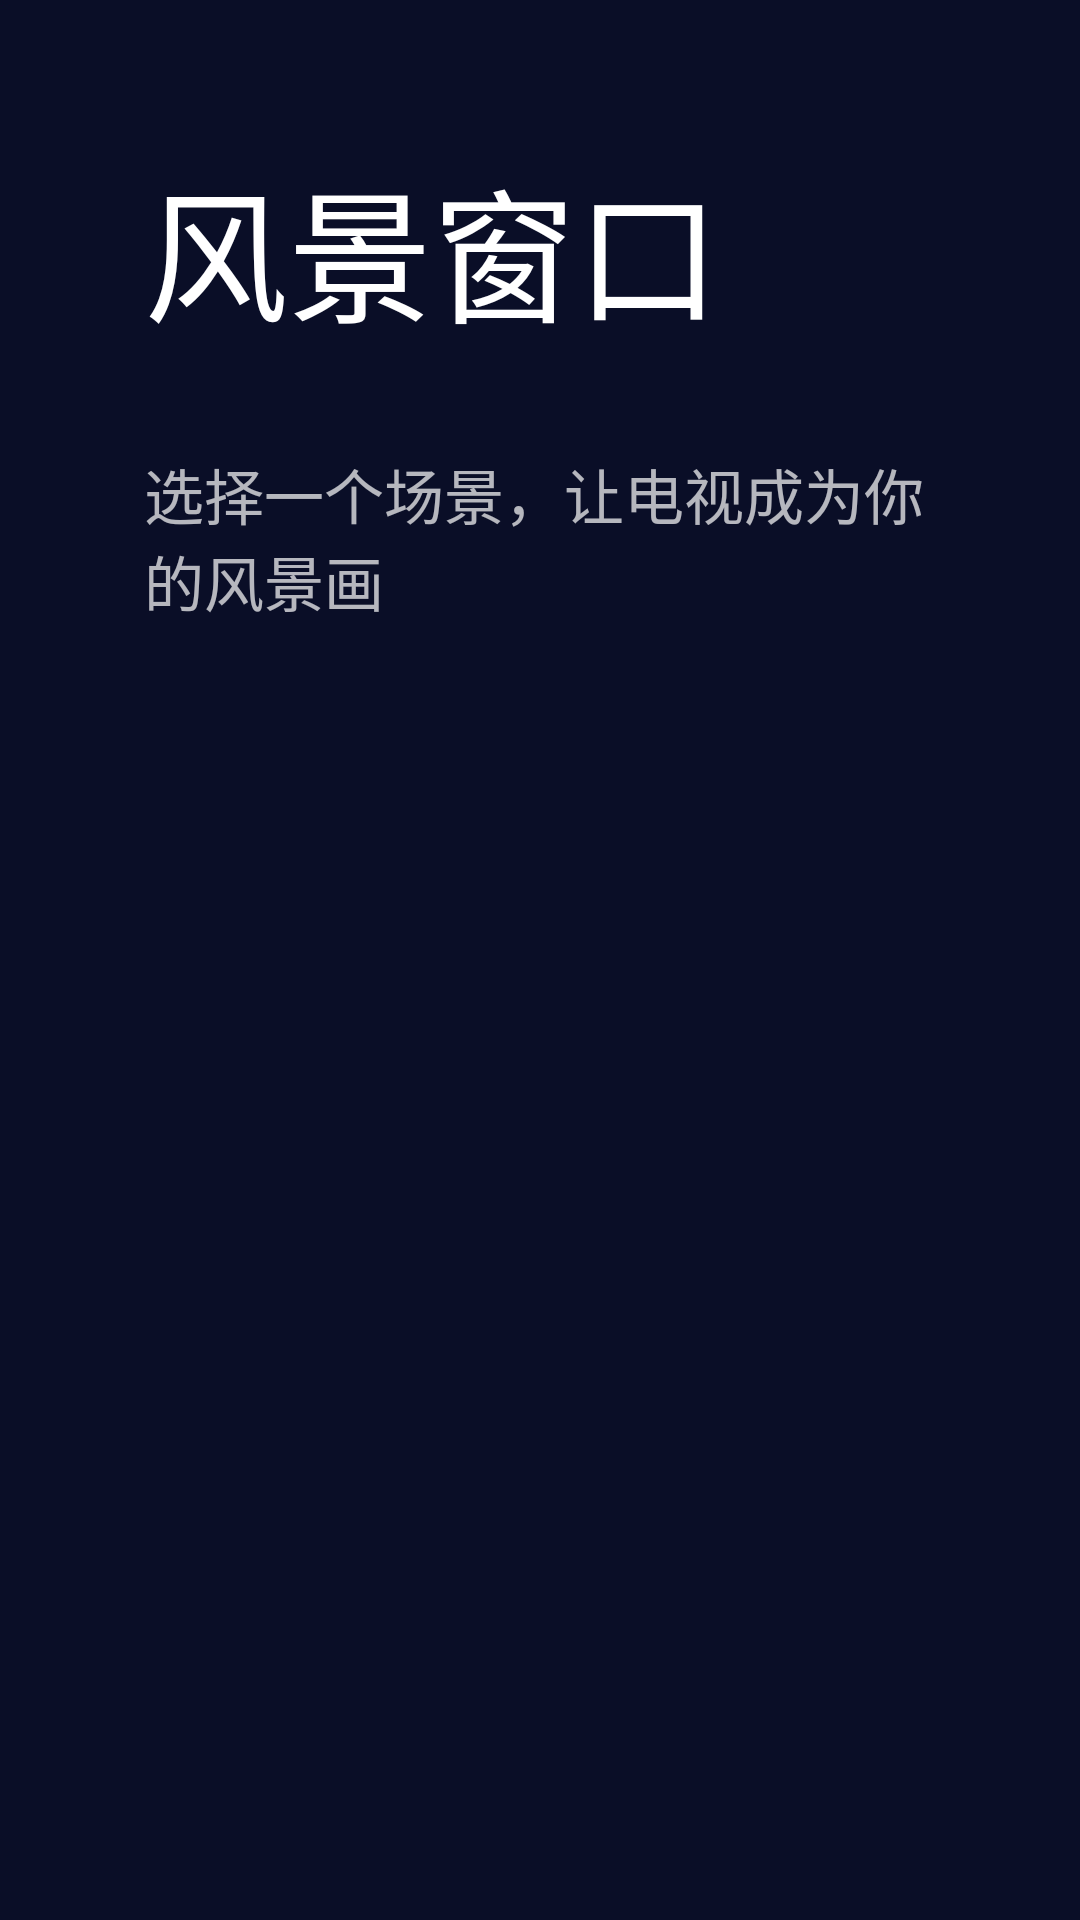

Android layout source for this screen:
<!-- AndroidManifest.xml: application theme Theme.SceneryWindow -->
<!-- res/layout/activity_main.xml -->
<?xml version="1.0" encoding="utf-8"?>
<LinearLayout xmlns:android="http://schemas.android.com/apk/res/android"
    android:layout_width="match_parent"
    android:layout_height="match_parent"
    android:orientation="vertical"
    android:background="@color/background_dark"
    android:padding="48dp">

    <TextView
        android:layout_width="wrap_content"
        android:layout_height="wrap_content"
        android:text="风景窗口"
        android:textSize="48sp"
        android:textColor="@color/white"
        android:fontFamily="sans-serif-light"
        android:layout_marginBottom="32dp" />

    <TextView
        android:layout_width="wrap_content"
        android:layout_height="wrap_content"
        android:text="选择一个场景，让电视成为你的风景画"
        android:textSize="20sp"
        android:textColor="@color/text_secondary"
        android:layout_marginBottom="48dp" />

    <androidx.recyclerview.widget.RecyclerView
        android:id="@+id/sceneryRecyclerView"
        android:layout_width="match_parent"
        android:layout_height="match_parent"
        android:clipToPadding="false" />

</LinearLayout>
<!-- resources referenced by this layout -->
<resources>
  <color name="background_dark">#FF0A0E27</color>
  <color name="text_secondary">#B3FFFFFF</color>
  <color name="white">#FFFFFFFF</color>
  <style name="Theme.SceneryWindow" parent="Theme.AppCompat.Light.NoActionBar">
          <item name="colorPrimary">@color/primary</item>
          <item name="colorPrimaryDark">@color/primary_dark</item>
          <item name="colorAccent">@color/accent</item>
          <item name="android:windowBackground">@color/background_dark</item>
      </style>
  <color name="primary">#FF6200EE</color>
  <color name="primary_dark">#FF3700B3</color>
  <color name="accent">#FF03DAC5</color>
</resources>
